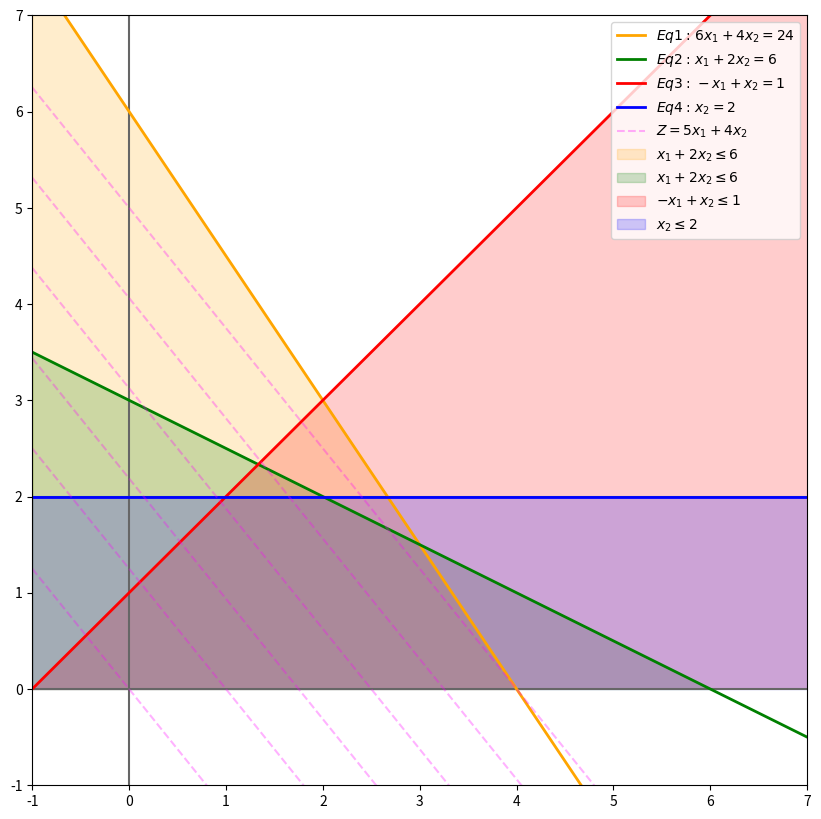
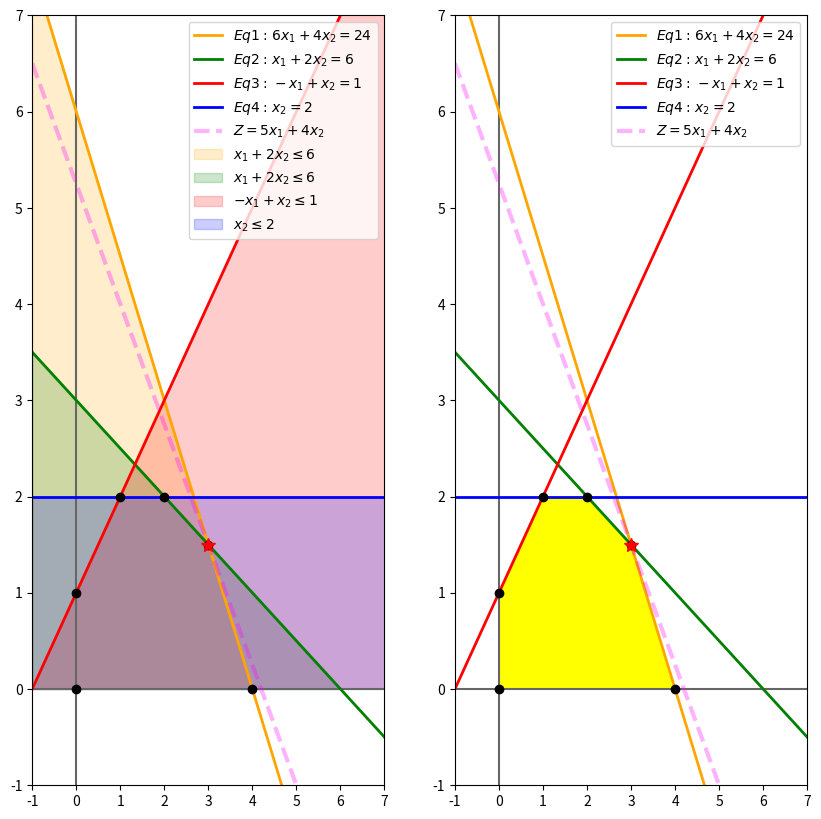

These charts were generated, in order, by the following Python code:
#%% [markdown]
# # Reddy Mikks
# Reddy Mikks produce pinturas para interiores y exteriores con dos materias primas, $M1$ y $M_2$. La tabla siguiente proporciona los datos básicos del problema.
#
# |                                 | Pintura para exteriores | Pintura para interiores | Disponibilidad (toneladas) |
# |---------------------------------|-------------------------|-------------------------|----------------------------|
# | Materia prima $M_1$             | 6                       | 4                       | 24                         |
# | Materia prima $M_2$             | 1                       | 2                       | 6                          |
# | Utilidad por tonelada (\\$1000) | 5                       | 4                       |                            |
#
# ## Model
#
# $$\max z = 5x_1 + 4x_2$$
# s.t.

# $$\begin{align*}
# 6x_1 + 4x_2  & \leq 24 \\
# x_1 + x_2 & \leq 6\\
# -x_1 + x_2 & \leq 1\\
# x_2  & \leq 2\\
# x_1, x_2 & \geq 0\\    
# \end{align*}$$
# 

# %%
import numpy as np
import matplotlib.pyplot as plt
# %matplotlib inline
#%% [markdown]
# ## Domain Function
x = np.linspace(-1, 50, 5)

#%% [markdown]
# ## Objective Function 
zfunction = lambda z, x: (z - 5 * x) / 4
zlabel = r"$Z = 5x_1 + 4x_2$"
zdomain = np.linspace(5, 20, 5)
#%% [markdown]
# ## Equations
equation1 = (24 - 6 * x) / 4
equation2 = (6 - x) / 2
equation3 = 1 + x
equation4 = np.full_like(x, 2)  #  it's a constant

#%% [markdown]
# ## Labels
labels = [
    r"$Eq1:\, 6x_1 + 4x_2 = 24$",
    r"$Eq2:\, x_1 + 2x_2 = 6$",
    r"$Eq3:\, -x_1 + x_2 = 1$",
    r"$Eq4:\, x_2= 2$",
]

# %%
equations = [
    equation1, 
    equation2, 
    equation3, 
    equation4,
    ]
#%% [markdown]
# ## Plotting
plt.figure(figsize=(10, 10))
plt.xlim(-1, 7)
plt.ylim(-1, 7)

plt.axvline(0, color="0.4")
plt.axhline(0, color="0.4")

plt.plot(x, equation4)
colors = ("orange", "green", "red", "blue")
# Plot lines: x, f(x)
for equation, label, c in zip(equations, labels, colors):
    plt.plot(x, equation, lw=2, color=c, label=label)

# Plot z values
plt.plot(x, zfunction(0, x), color="magenta", ls="--", label=zlabel, alpha=0.3)
for z in zdomain:
    plt.plot(x, zfunction(z, x), ls="--", color="magenta", alpha=0.3)

# Plot areas
plt.fill_between(x, 
                equation1, 
                where=(x < equation1), 
                color=colors[0], 
                alpha=0.2, 
                interpolate=True,
                label=r"$x_1 + 2x_2 \leq 6$")

plt.fill_between(x,
                 equation2, 
                 where=(x < equation2), 
                 color=colors[1], 
                 alpha=0.2, 
                 interpolate=True,
                 label=r"$x_1 + 2x_2 \leq 6$",
                 )

plt.fill_between(x, 
                equation3,
                where=(x <= equation3), 
                color=colors[2], 
                alpha=0.2, 
                interpolate=True,
                label=r"$-x_1 + x_2 \leq 1$")

plt.fill_between(x, 
                equation4,
                color=colors[3],
                alpha=0.2,
                label=r"$x_2 \leq 2$",
                )
plt.legend(
    fontsize=10, 
    loc="upper right"
    )
plt.show()


#%% [markdown]
# ## Find Feasible Solutions
# [Solve a linear matrix equation wity Numpy](https://numpy.org/doc/stable/reference/generated/numpy.linalg.solve.html)
A = np.array([# index
    [ 6, 4],  # 0: Eq1
    [ 1, 2],  # 1: Eq2
    [-1, 1],  # 2: Eq3  
    [ 0, 1],  # 3: Eq4
    [ 0, 1],  # 4: x axis
    [ 1, 0],  # 5: y axis
    ], dtype=float)

b = np.array([
    24,  # 0: Eq1 
    6,   # 1: Eq2
    1,   # 2: Eq3
    2,   # 3: Eq4
    0,   # 4: x axis
    0,   # 5: y axis
    ], dtype=float)
#%% [markdown]
# Linear System Equations
sysequations = [
    (0, 4),  # Eq1 vs x axis
    (0, 1),  # Eq1 vs Eq2
    (1, 3),  # Eq2 vs Eq4  
    (2, 3),  # Eq3 vs Eq4
    (2, 5),  # Eq3 vs y axis
    (4, 5),  # Origin
    ]


print(len(sysequations))
#%%
print(A[ sysequations[0] , : ])
print(b[[*sysequations[0]]])


print(np.linalg.solve(A[ sysequations[0] , : ], b[[*sysequations[0]]]))

# %%
solutions = [np.linalg.solve(A[i, :], b[[*i]]) for i  in sysequations]
print(solutions)

# %%
print(len(solutions))
Z = np.array([5, 4], dtype=float)
print(Z.dot(solutions[0]))
print(Z.dot(solutions[1]))
print(Z.dot(solutions[2]))
print(Z.dot(solutions[3]))
print(Z.dot(solutions[4]))
# %%
zvalues = [Z.dot(solution) for solution in solutions]
print(zvalues)
print(type(zvalues))
print(max(zvalues))

best_index, zbest = max(enumerate(zvalues), key=lambda x:x[1])
print(best_index, zbest)


print(solutions[best_index])
coordinates = [*zip(*solutions)]
print(coordinates)
# %% [markdown]
# ## Plotting Solutions
plt.figure(figsize=(10, 10))

#---- SUBPLOT ------
plt.subplot(1, 2, 1)
plt.xlim(-1, 7)
plt.ylim(-1, 7)

plt.axvline(0, color="0.4")
plt.axhline(0, color="0.4")

# Plot lines: x, f(x)
for equation, label, c in zip(equations, labels, colors):
    plt.plot(x, equation, lw=2, color=c, label=label)

# Plot best z line
plt.plot(x, zfunction(zbest, x), lw=3, color="magenta", ls="--", label=zlabel, alpha=0.3)

# Feasible solutions
for solution in solutions:
    plt.plot(
        solution[0], solution[1], 
        ls="", 
        marker='o', 
        # ms=14,
        color='k',
        )

# Best solution
plt.plot(
    solutions[best_index][0], solutions[best_index][1], 
    marker='*',
    color="red",
    ms=10,
    )

# Plot areas
plt.fill_between(x, 
                equation1, 
                where=(x < equation1), 
                color=colors[0], 
                alpha=0.2, 
                interpolate=True,
                label=r"$x_1 + 2x_2 \leq 6$")

plt.fill_between(x,
                 equation2, 
                 where=(x < equation2), 
                 color=colors[1], 
                 alpha=0.2, 
                 interpolate=True,
                 label=r"$x_1 + 2x_2 \leq 6$",
                 )

plt.fill_between(x, 
                equation3,
                where=(x <= equation3), 
                color=colors[2], 
                alpha=0.2, 
                interpolate=True,
                label=r"$-x_1 + x_2 \leq 1$")

plt.fill_between(x, 
                equation4,
                color=colors[3],
                alpha=0.2,
                label=r"$x_2 \leq 2$",
                )
plt.legend(
    fontsize=10, 
    loc="upper right"
    )
# ----- SUBPLOT -----
plt.subplot(1, 2, 2)
plt.xlim(-1, 7)
plt.ylim(-1, 7)

plt.axvline(0, color="0.4")
plt.axhline(0, color="0.4")
# Plot lines: x, f(x)
for equation, label, c in zip(equations, labels, colors):
    plt.plot(x, equation, lw=2, color=c, label=label)

# Plot best z line
plt.plot(x, zfunction(zbest, x), lw=3, color="magenta", ls="--", label=zlabel, alpha=0.3)

# Feasible solutions
for solution in solutions:
    plt.plot(
        solution[0], solution[1], 
        ls="", 
        marker='o', 
        # ms=14,
        color='k',
        )

# Best solution
plt.plot(
    solutions[best_index][0], solutions[best_index][1], 
    marker='*',
    color="red",
    ms=10,
    )

plt.fill(*coordinates, facecolor="yellow")

plt.legend(
    fontsize=10, 
    loc="upper right"
    )    
# -----
plt.show()